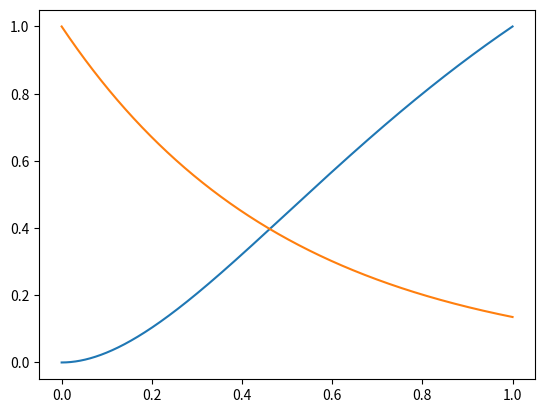
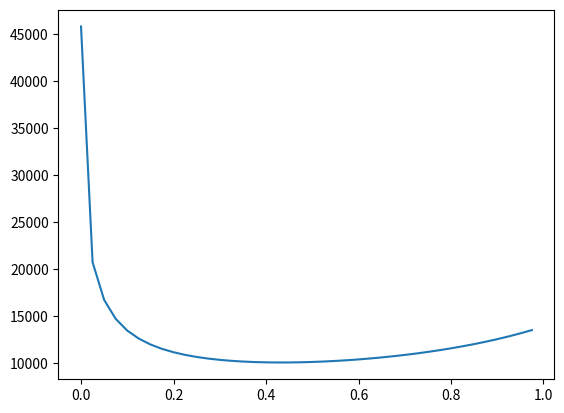
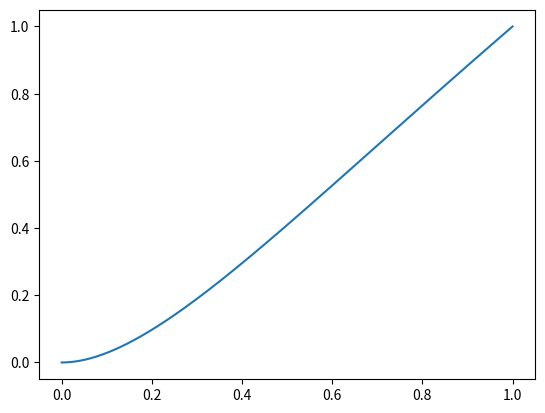

The matplotlib source for these figures, in order:
#%%
import numpy as np
from scipy.optimize import bisect
import matplotlib.pyplot as plt

dir = 'C:\\Users\\<user>\\Documents\\GitHub\\Galaxy-Simulation\\gui\\data\\'

def mass_nfw(r, rs):
    """Massa acumulada NFW (sem as constantes 4*pi*rho0)"""
    x = r / rs
    return np.log(1 + x) - (x / (1 + x))

def nfw(r,rs):
    return 1/((r/rs)*(1 + r/rs)**2)

def achap0(f,rmax,rs):
    M = f(rmax,rs)
    return 1/M

rmax = 1

n = int(5e5)
r = np.linspace(0,rmax,n)

#%% disco galático

def Pdisk(r):
    norm = 1 - np.exp(-rmax/rd)*(1 + rmax/rd)
    p = 1 - np.exp(-r/rd)*(1 + r/rd)
    return p/norm
def mdisk(r):
    return r*np.exp(-r/rd)



rd = 0.5


#r = np.logspace(np.log10(1e-6),np.log10(rmax),n)




p = Pdisk(r)

plt.plot(r,p)
plt.plot(r,np.exp(-r/rd))
plt.show()



np.savetxt(dir + 'disk_table.txt', np.column_stack((p, r)), header='p ,r')
print('Tabela do disco salva!')


#%%

#print(p)

lhist = np.histogram(p,40)
print(lhist)
fig, ax = plt.subplots()

#ax.hist(p,bins=40)

plt.plot(lhist[1][:-1],lhist[0])
plt.show()



#%% Halo
rmax_halo = 1
rs = 0.7

p0 = achap0(mass_nfw,rmax_halo,rs)

p = p0*mass_nfw(r*rmax_halo,rs)

np.savetxt(dir + 'halo_table.txt', np.column_stack((p, r*rmax_halo)), header='p ,r')

fig, ax = plt.subplots()

#ax.hist(p,bins=40)
plt.plot(r*rmax_halo,p)
#plt.plot(r*rmax_halo,nfw(r*rmax_halo,rs))
plt.show()
# %%
